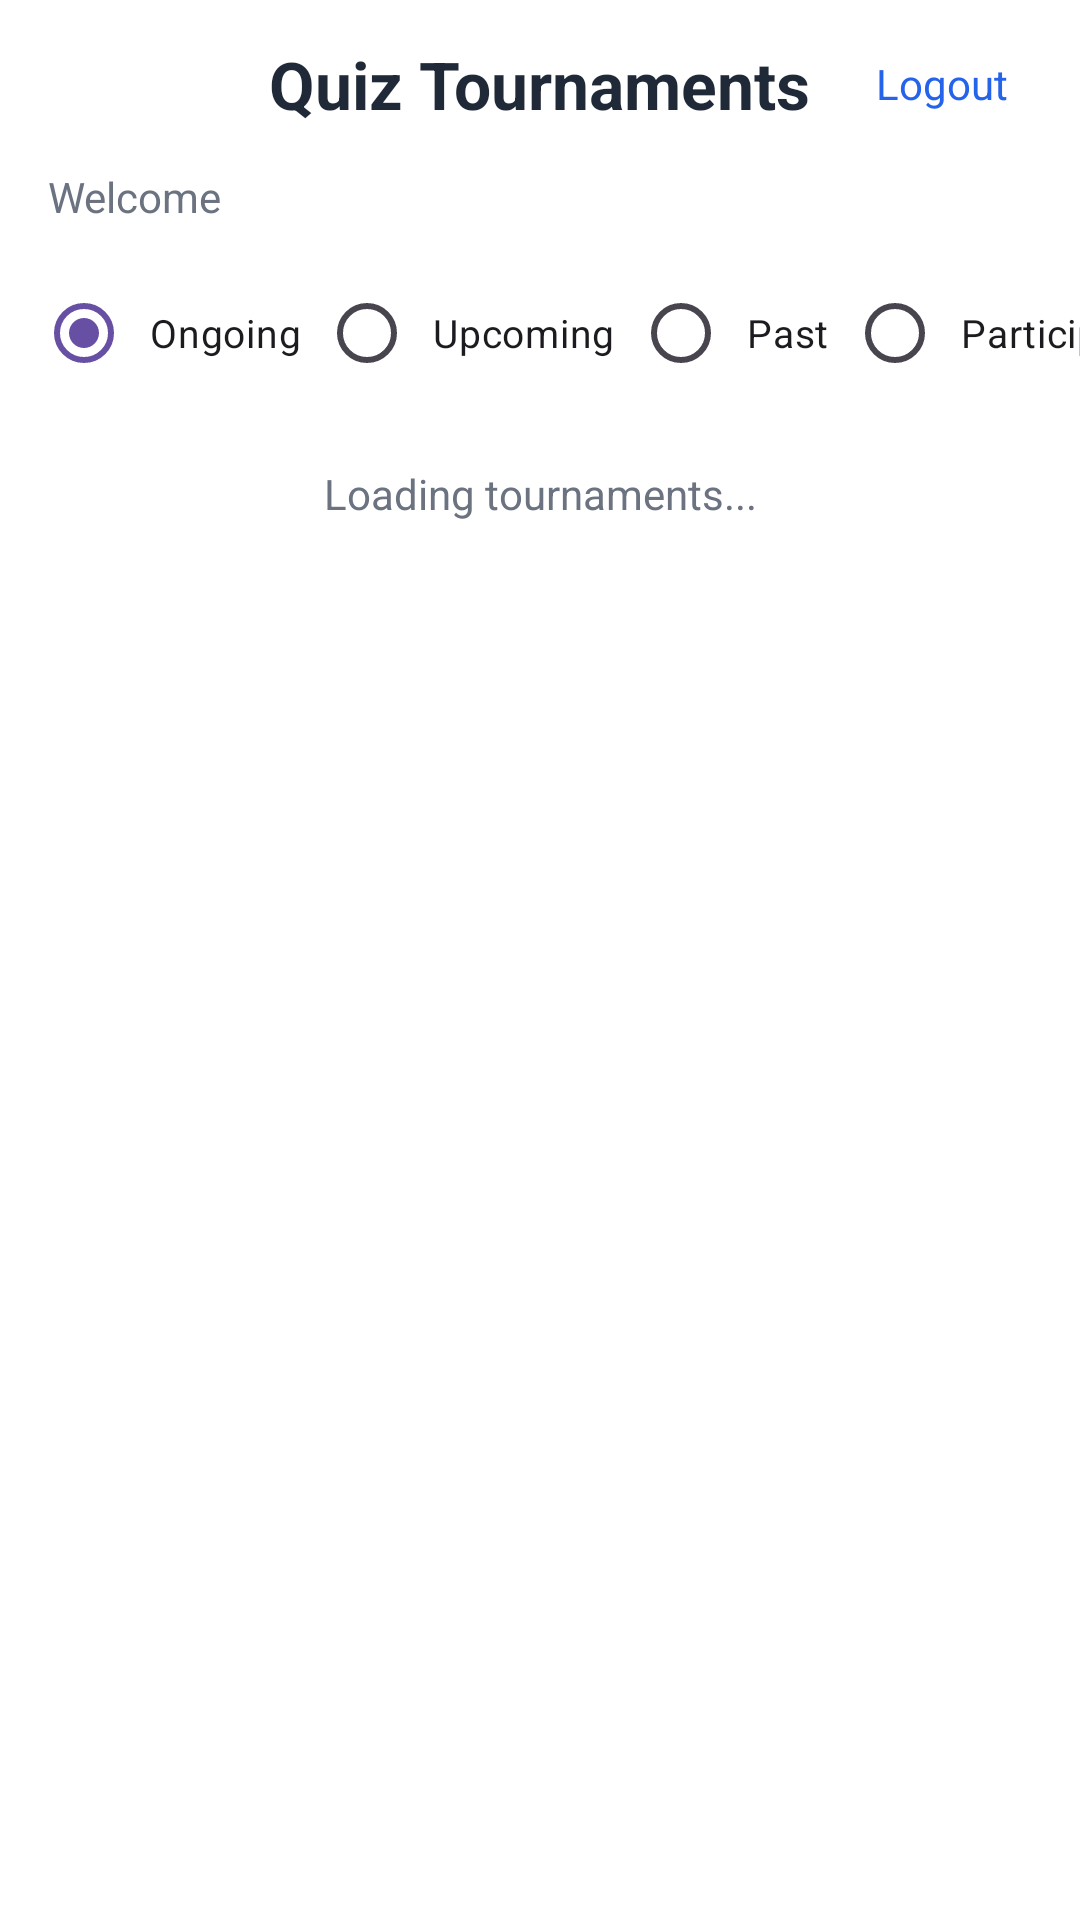

Write the Android layout XML for this screen, with the resource values it uses.
<!-- AndroidManifest.xml: application theme Theme.ISCG7424Quiz -->
<!-- res/layout/activity_player_dashboard.xml -->
<?xml version="1.0" encoding="utf-8"?>
<LinearLayout xmlns:android="http://schemas.android.com/apk/res/android"
    xmlns:app="http://schemas.android.com/apk/res-auto"
    xmlns:tools="http://schemas.android.com/tools"
    android:id="@+id/main"
    android:layout_width="match_parent"
    android:layout_height="match_parent"
    android:orientation="vertical"
    android:background="#FFFFFF"
    tools:context=".player.PlayerDashboardActivity">


    <RelativeLayout
        android:layout_width="match_parent"
        android:layout_height="56dp"
        android:paddingHorizontal="16dp">

        <TextView
            android:layout_width="wrap_content"
            android:layout_height="wrap_content"
            android:layout_centerInParent="true"
            android:text="Quiz Tournaments"
            android:textColor="#1F2937"
            android:textSize="22sp"
            android:textStyle="bold" />

        <TextView
            android:id="@+id/btnLogout"
            android:layout_width="wrap_content"
            android:layout_height="wrap_content"
            android:layout_alignParentEnd="true"
            android:layout_centerVertical="true"
            android:padding="8dp"
            android:text="Logout"
            android:textColor="#2563EB"
            android:textSize="14sp" />

    </RelativeLayout>

    <TextView
        android:id="@+id/tvWelcome"
        android:layout_width="match_parent"
        android:layout_height="wrap_content"
        android:paddingHorizontal="16dp"
        android:paddingBottom="12dp"
        android:text="Welcome"
        android:textColor="#6B7280"
        android:textSize="14sp" />

    <HorizontalScrollView
        android:layout_width="match_parent"
        android:layout_height="wrap_content"
        android:fillViewport="true"
        android:scrollbars="none">

        <RadioGroup
            android:id="@+id/rgStatus"
            android:layout_width="wrap_content"
            android:layout_height="wrap_content"
            android:orientation="horizontal"
            android:paddingHorizontal="12dp">

            <RadioButton
                android:id="@+id/rbOngoing"
                android:layout_width="wrap_content"
                android:layout_height="wrap_content"
                android:padding="6dp"
                android:text="Ongoing"
                android:textSize="13sp"
                android:buttonTint="#2563EB"
                android:checked="true" />

            <RadioButton
                android:id="@+id/rbUpcoming"
                android:layout_width="wrap_content"
                android:layout_height="wrap_content"
                android:padding="6dp"
                android:text="Upcoming"
                android:textSize="13sp"
                android:buttonTint="#2563EB" />

            <RadioButton
                android:id="@+id/rbPast"
                android:layout_width="wrap_content"
                android:layout_height="wrap_content"
                android:padding="6dp"
                android:text="Past"
                android:textSize="13sp"
                android:buttonTint="#2563EB" />

            <RadioButton
                android:id="@+id/rbParticipated"
                android:layout_width="wrap_content"
                android:layout_height="wrap_content"
                android:padding="6dp"
                android:text="Participated"
                android:textSize="13sp"
                android:buttonTint="#2563EB" />

        </RadioGroup>

    </HorizontalScrollView>

    <TextView
        android:id="@+id/tvEmpty"
        android:layout_width="match_parent"
        android:layout_height="wrap_content"
        android:layout_marginTop="20dp"
        android:gravity="center"
        android:text="Loading tournaments..."
        android:textColor="#6B7280"
        android:textSize="14sp" />

    <androidx.recyclerview.widget.RecyclerView
        android:id="@+id/rvTournaments"
        android:layout_width="match_parent"
        android:layout_height="0dp"
        android:layout_weight="1"
        android:paddingTop="8dp"
        android:paddingBottom="16dp"
        android:clipToPadding="false"
        android:scrollbars="vertical" />

</LinearLayout>
<!-- resources referenced by this layout -->
<resources>
  <style name="Theme.ISCG7424Quiz" parent="Base.Theme.ISCG7424Quiz" />
  <style name="Base.Theme.ISCG7424Quiz" parent="Theme.Material3.DayNight.NoActionBar">
          
          
  
          <item name="android:windowSplashScreenBackground">#FFFFFF</item>
      </style>
</resources>
